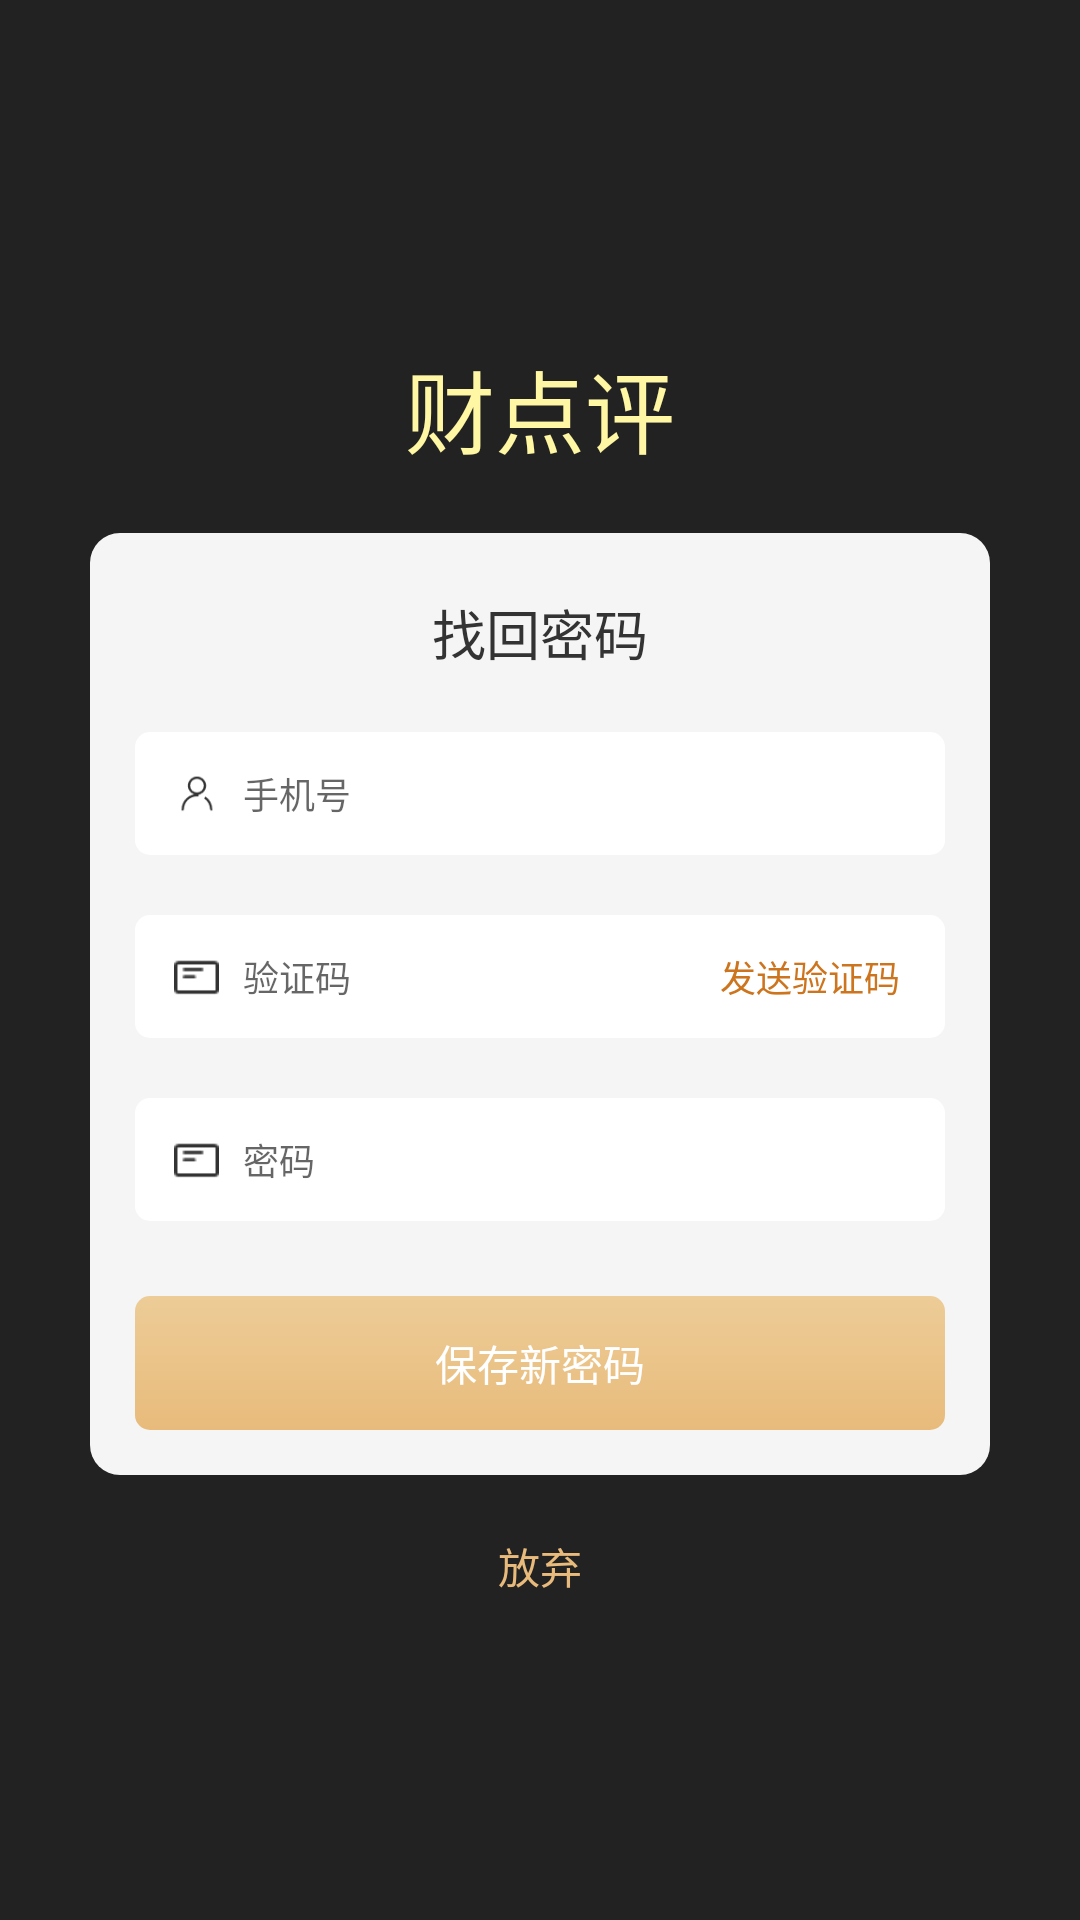

The Android layout XML behind this screen, and the referenced resources:
<!-- AndroidManifest.xml: application theme AppTheme -->
<!-- res/layout/activity_reset_passwrod.xml -->
<?xml version="1.0" encoding="utf-8"?>
<LinearLayout xmlns:android="http://schemas.android.com/apk/res/android"
    android:layout_width="match_parent"
    android:layout_height="match_parent"
    android:background="@color/common_bg_color"
    android:focusable="true"
    android:focusableInTouchMode="true"
    android:orientation="vertical">

    <RelativeLayout
        android:layout_width="match_parent"
        android:layout_height="0dp"
        android:layout_weight="1.2"
        android:orientation="vertical">

        <ImageView
            android:id="@+id/iv_log"
            android:layout_width="70dp"
            android:layout_height="70dp"
            android:layout_above="@+id/tv_name"
            android:layout_centerHorizontal="true"
            android:layout_marginBottom="@dimen/dip_5"
            android:src="@mipmap/ic_launcher" />

        <TextView
            android:id="@+id/tv_name"
            android:layout_width="wrap_content"
            android:layout_height="wrap_content"
            android:layout_alignParentBottom="true"
            android:layout_centerHorizontal="true"
            android:layout_marginBottom="@dimen/dip_20"
            android:text="财点评"
            android:textColor="#fff7a3"
            android:textSize="@dimen/dip_30" />
    </RelativeLayout>

    <LinearLayout
        android:id="@+id/ll_login"
        android:layout_width="match_parent"
        android:layout_height="wrap_content"
        android:layout_centerInParent="true"
        android:layout_marginLeft="@dimen/dip_30"
        android:layout_marginRight="@dimen/dip_30"
        android:background="@drawable/bg_round_corner_light_gray"
        android:orientation="vertical">

        <TextView
            android:layout_width="wrap_content"
            android:layout_height="wrap_content"
            android:layout_gravity="center_horizontal"
            android:layout_marginBottom="@dimen/dip_20"
            android:layout_marginTop="@dimen/dip_20"
            android:text="找回密码"
            android:textColor="@color/text_color_deep"
            android:textSize="@dimen/text_size_title" />

        <LinearLayout
            android:layout_width="match_parent"
            android:layout_height="wrap_content"
            android:layout_marginLeft="@dimen/dip_15"
            android:layout_marginRight="@dimen/dip_15"
            android:background="@drawable/bg_round_corner_white"
            android:gravity="center_vertical"
            android:orientation="horizontal">

            <ImageView
                android:layout_width="@dimen/dip_15"
                android:layout_height="@dimen/dip_15"
                android:layout_marginBottom="@dimen/dip_13"
                android:layout_marginLeft="@dimen/dip_13"
                android:layout_marginRight="@dimen/dip_8"
                android:layout_marginTop="@dimen/dip_13"
                android:src="@mipmap/ic_user" />

            <EditText
                android:id="@+id/et_phone"
                android:layout_width="match_parent"
                android:layout_height="match_parent"
                android:background="@color/transparent"
                android:hint="手机号"
                android:imeOptions="actionNext"
                android:inputType="text"
                android:maxLength="20"
                android:nextFocusForward="@+id/et_password"
                android:singleLine="true"
                android:textSize="@dimen/text_size_small" />
        </LinearLayout>

        <LinearLayout
            android:layout_width="match_parent"
            android:layout_height="wrap_content"
            android:layout_marginLeft="@dimen/dip_15"
            android:layout_marginRight="@dimen/dip_15"
            android:layout_marginTop="@dimen/dip_20"
            android:background="@drawable/bg_round_corner_white"
            android:gravity="center_vertical"
            android:orientation="horizontal">

            <ImageView
                android:layout_width="@dimen/dip_15"
                android:layout_height="@dimen/dip_15"
                android:layout_marginBottom="@dimen/dip_13"
                android:layout_marginLeft="@dimen/dip_13"
                android:layout_marginRight="@dimen/dip_8"
                android:layout_marginTop="@dimen/dip_13"
                android:src="@mipmap/ic_verification_code" />

            <EditText
                android:id="@+id/et_code"
                android:layout_weight="1"
                android:layout_width="0dp"
                android:layout_height="match_parent"
                android:background="@color/transparent"
                android:hint="验证码"
                android:imeOptions="actionDone"
                android:inputType="number"
                android:maxLength="20"
                android:singleLine="true"
                android:textSize="@dimen/text_size_small" />

            <TextView
                android:id="@+id/tv_send_code"
                android:layout_width="wrap_content"
                android:layout_height="match_parent"
                android:layout_marginRight="@dimen/dip_15"
                android:gravity="center"
                android:text="发送验证码"
                android:textColor="#cd741e"
                android:textSize="@dimen/text_size_small" />
        </LinearLayout>
        <LinearLayout
            android:layout_width="match_parent"
            android:layout_height="wrap_content"
            android:layout_marginLeft="@dimen/dip_15"
            android:layout_marginRight="@dimen/dip_15"
            android:layout_marginTop="@dimen/dip_20"
            android:background="@drawable/bg_round_corner_white"
            android:gravity="center_vertical"
            android:orientation="horizontal">

            <ImageView
                android:layout_width="@dimen/dip_15"
                android:layout_height="@dimen/dip_15"
                android:layout_marginBottom="@dimen/dip_13"
                android:layout_marginLeft="@dimen/dip_13"
                android:layout_marginRight="@dimen/dip_8"
                android:layout_marginTop="@dimen/dip_13"
                android:src="@mipmap/ic_verification_code" />

            <EditText
                android:id="@+id/et_password"
                android:layout_width="match_parent"
                android:layout_height="match_parent"
                android:background="@color/transparent"
                android:hint="密码"
                android:imeOptions="actionDone"
                android:inputType="textPassword"
                android:maxLength="20"
                android:singleLine="true"
                android:textSize="@dimen/text_size_small" />
        </LinearLayout>

        <TextView
            android:id="@+id/tv_submit"
            android:layout_width="match_parent"
            android:layout_height="wrap_content"
            android:layout_marginBottom="@dimen/dip_15"
            android:layout_marginLeft="@dimen/dip_15"
            android:layout_marginRight="@dimen/dip_15"
            android:layout_marginTop="@dimen/dip_25"
            android:background="@drawable/bg_login_btn"
            android:gravity="center"
            android:paddingBottom="@dimen/dip_12"
            android:paddingTop="@dimen/dip_12"
            android:text="保存新密码"
            android:textColor="@color/white"
            android:textSize="@dimen/text_size_normal" />

    </LinearLayout>
    <TextView
        android:layout_weight="1"
        android:id="@+id/tv_cancel"
        android:layout_width="wrap_content"
        android:layout_height="0dp"
        android:layout_gravity="center_horizontal"
        android:paddingTop="@dimen/dip_20"
        android:paddingBottom="@dimen/dip_10"
        android:paddingLeft="@dimen/dip_10"
        android:paddingRight="@dimen/dip_10"
        android:text="放弃"
        android:textColor="@color/yellow_e87abc"
        android:textSize="@dimen/text_size_normal" />

</LinearLayout>
<!-- resources referenced by this layout -->
<resources>
  <color name="common_bg_color">#222222</color>
  <color name="text_color_deep">#333333</color>
  <color name="transparent">#00000000</color>
  <color name="white">#ffffff</color>
  <color name="yellow_e87abc">#e8ba7c</color>
  <dimen name="dip_10">10dp</dimen>
  <dimen name="dip_12">12dp</dimen>
  <dimen name="dip_13">13dp</dimen>
  <dimen name="dip_15">15dp</dimen>
  <dimen name="dip_20">20dp</dimen>
  <dimen name="dip_25">25dp</dimen>
  <dimen name="dip_30">30dp</dimen>
  <dimen name="dip_5">5dp</dimen>
  <dimen name="dip_8">8dp</dimen>
  <dimen name="text_size_normal">14dp</dimen>
  <dimen name="text_size_small">12dp</dimen>
  <dimen name="text_size_title">18dp</dimen>
  <!-- drawable bg_login_btn (drawable) -->
  <?xml version="1.0" encoding="utf-8"?>
  <shape xmlns:android="http://schemas.android.com/apk/res/android">
      <gradient android:startColor="#edcc97" android:endColor="#e8bb7b" android:angle="270"/>
      <corners android:radius="@dimen/dip_5"/>
  </shape>
  <!-- drawable bg_round_corner_light_gray (drawable) -->
  <?xml version="1.0" encoding="utf-8"?>
  <shape xmlns:android="http://schemas.android.com/apk/res/android">
      <solid android:color="#f5f5f5"/>
      <corners android:radius="@dimen/dip_10"/>
  </shape>
  <!-- drawable bg_round_corner_white (drawable) -->
  <?xml version="1.0" encoding="utf-8"?>
  <shape xmlns:android="http://schemas.android.com/apk/res/android">
      <solid android:color="@color/white"/>
      <corners android:radius="@dimen/dip_5"/>
  </shape>
  <!-- mipmap ic_user: png bitmap (mipmap-hdpi, 885 bytes) -->
  <!-- mipmap ic_verification_code: png bitmap (mipmap-hdpi, 15226 bytes) -->
  <style name="AppTheme" parent="Theme.AppCompat.Light.NoActionBar">
          
          <item name="colorPrimary">@color/colorPrimary</item>
          <item name="colorPrimaryDark">@color/colorPrimaryDark</item>
          <item name="colorAccent">@color/colorAccent</item>
      </style>
  <color name="colorPrimary">#3F51B5</color>
  <color name="colorPrimaryDark">#303F9F</color>
  <color name="colorAccent">#FF4081</color>
</resources>
